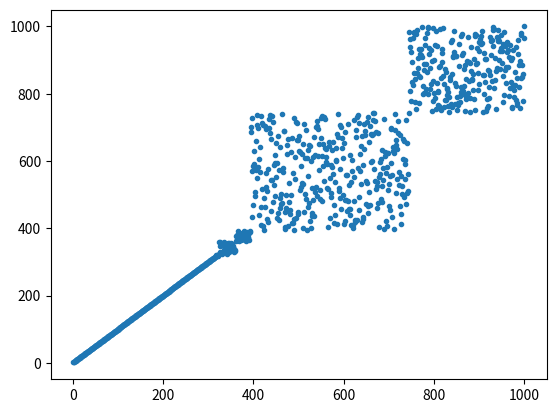

Generate this figure with matplotlib: (Note: this script raises an exception after producing the figure.)
import random
import sys
import matplotlib.pyplot as plt
import time

def partition(low,high):
	global pivotpoint,sum
	pivotitem=S[low];j=low			#取第一個數值，比較其他所有值，確定自己在第幾個list的位子
	for i in range(low+1,high+1):
		if S[i]<pivotitem:
			j+=1
			k=S[i]
			S[i]=S[j]
			S[j]=k
			sum+=1
	pivotpoint=j
	g=S[low]
	S[low]=S[pivotpoint]
	S[pivotpoint]=g	
			
def quicksort(low,high):			#從左邊第一個，不斷找出自己在整個list的位子	，並分割		
	global pivotpoint,sum
	if low<high:
		partition(low,high)
		quicksort(low,pivotpoint-1)
		quicksort(pivotpoint+1,high)
		map()
		
def map():
	plt.ion()												#使matplotlib的顯示模式轉換為互動（interactive）模式
	plt.clf()												#清除前面所畫的圖
	plt.plot(range(1,1001),S,'.')							#畫點圖
	#plt.bar(range(1,1001),S,)								#畫長條圖
	plt.pause(0.00000000000000000000000000000000000001)		#暫時暫停，否則看不到圖
	#plt.ioff()												#最後動態跑完後仍然會留下圖
	
starttime = time.process_time()
sys.setrecursionlimit(900000)		#用來設定遞迴最多能到幾層
sum=0								#計算運算次數
pivotpoint=0
S=[i for i in range(1,1001)]		#一個數值1~1000的list
S=random.sample(S, len(S))			#將list不重複地打亂順序
map()
time.sleep(2)
quicksort(0,999)					#開始快速排序法
endtime = time.process_time()

print("快速排序法共花"+str(endtime-starttime)+"秒，共執行"+str(sum)+"次運算。")




	
